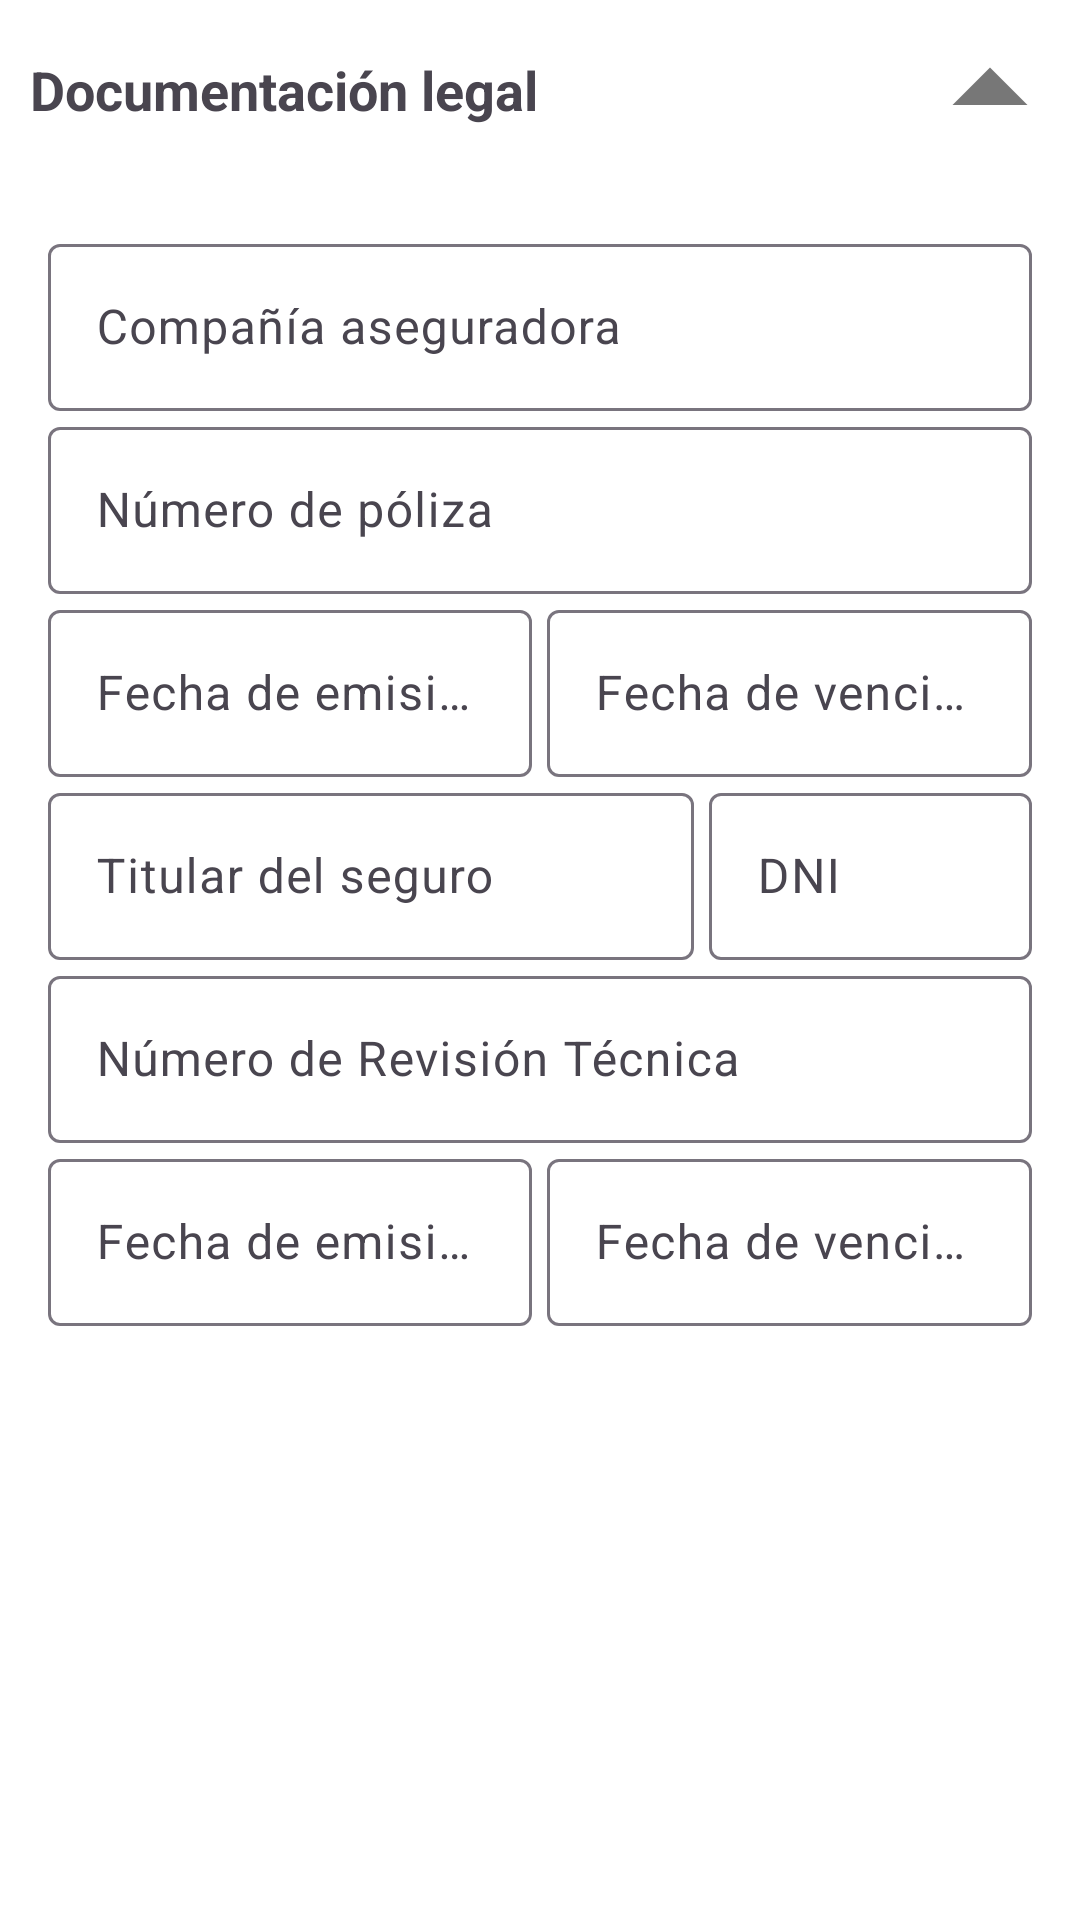

Reconstruct the res/layout file that produces this screen, plus the resources it refers to.
<!-- AndroidManifest.xml: application theme Theme.TrucksGPS -->
<!-- res/layout/expandable_truck_documentation.xml -->
<?xml version="1.0" encoding="utf-8"?>
<LinearLayout xmlns:android="http://schemas.android.com/apk/res/android"
    xmlns:app="http://schemas.android.com/apk/res-auto"
    android:layout_width="match_parent"
    android:layout_height="wrap_content"
    android:orientation="vertical"
    android:id="@+id/expandableTruckDocs">

    <RelativeLayout
        android:id="@+id/itemClicked"
        android:layout_width="match_parent"
        android:layout_height="wrap_content">

        <TextView
            android:id="@+id/titleTextView"
            android:layout_width="match_parent"
            android:layout_height="wrap_content"
            android:layout_centerVertical="true"
            android:layout_marginStart="5dp"
            android:layout_marginEnd="5dp"
            android:padding="5dp"
            android:text="Documentación legal"
            android:textSize="18sp"
            android:textStyle="bold" />


        <ImageView
            android:id="@+id/dropImg"
            android:layout_width="60dp"
            android:layout_height="60dp"
            android:layout_alignParentEnd="true"
            android:layout_centerVertical="true"
            android:src="@drawable/ic_drop_up_gray_24dp" />

    </RelativeLayout>

    <LinearLayout
        android:id="@+id/discLayout"
        android:layout_width="match_parent"
        android:layout_height="wrap_content"
        android:orientation="vertical"
        android:padding="16dp">

        
        <com.google.android.material.textfield.TextInputLayout
            android:layout_width="match_parent"
            android:layout_height="wrap_content"
            android:hint="Compañía aseguradora">

            <com.google.android.material.textfield.TextInputEditText
                android:layout_width="match_parent"
                android:layout_height="wrap_content"
                android:inputType="text" />

        </com.google.android.material.textfield.TextInputLayout>

        
        <com.google.android.material.textfield.TextInputLayout
            android:layout_width="match_parent"
            android:layout_height="wrap_content"
            android:hint="Número de póliza">

            <com.google.android.material.textfield.TextInputEditText
                android:layout_width="match_parent"
                android:layout_height="wrap_content"
                android:inputType="number" />

        </com.google.android.material.textfield.TextInputLayout>

        <LinearLayout
            android:layout_width="match_parent"
            android:layout_height="wrap_content"
            android:orientation="horizontal">

            
            <com.google.android.material.textfield.TextInputLayout
                android:layout_width="0dp"
                android:layout_height="match_parent"
                android:layout_weight="1"
                android:layout_marginEnd="5dp"
                android:hint="Fecha de emisión">

                <com.google.android.material.textfield.TextInputEditText
                    android:layout_width="match_parent"
                    android:layout_height="wrap_content"
                    android:inputType="date" />

            </com.google.android.material.textfield.TextInputLayout>

            
            <com.google.android.material.textfield.TextInputLayout
                android:layout_width="0dp"
                android:layout_height="match_parent"
                android:layout_weight="1"
                android:hint="Fecha de vencimiento">

                <com.google.android.material.textfield.TextInputEditText
                    android:layout_width="match_parent"
                    android:layout_height="wrap_content"
                    android:inputType="date" />

            </com.google.android.material.textfield.TextInputLayout>
        </LinearLayout>

        <LinearLayout
            android:layout_width="match_parent"
            android:layout_height="wrap_content"
            android:orientation="horizontal">

            
            <com.google.android.material.textfield.TextInputLayout
                android:layout_width="0dp"
                android:layout_height="match_parent"
                android:layout_weight="2"
                android:layout_marginEnd="5dp"
                android:hint="Titular del seguro">

                <com.google.android.material.textfield.TextInputEditText
                    android:layout_width="match_parent"
                    android:layout_height="wrap_content"
                    android:inputType="text" />

            </com.google.android.material.textfield.TextInputLayout>

            
            <com.google.android.material.textfield.TextInputLayout
                android:layout_width="0dp"
                android:layout_height="match_parent"
                android:layout_weight="1"
                android:hint="DNI">

                <com.google.android.material.textfield.TextInputEditText
                    android:layout_width="match_parent"
                    android:layout_height="wrap_content"
                    android:inputType="number" />

            </com.google.android.material.textfield.TextInputLayout>
        </LinearLayout>

        
        <com.google.android.material.textfield.TextInputLayout
            android:layout_width="match_parent"
            android:layout_height="wrap_content"
            android:hint="Número de Revisión Técnica">

            <com.google.android.material.textfield.TextInputEditText
                android:layout_width="match_parent"
                android:layout_height="wrap_content"
                android:inputType="number" />

        </com.google.android.material.textfield.TextInputLayout>

        <LinearLayout
            android:layout_width="match_parent"
            android:layout_height="wrap_content"
            android:orientation="horizontal">

            
            <com.google.android.material.textfield.TextInputLayout
                android:layout_width="0dp"
                android:layout_height="match_parent"
                android:layout_weight="1"
                android:layout_marginEnd="5dp"
                android:hint="Fecha de emisión">

                <com.google.android.material.textfield.TextInputEditText
                    android:layout_width="match_parent"
                    android:layout_height="wrap_content"
                    android:inputType="date" />

            </com.google.android.material.textfield.TextInputLayout>

            
            <com.google.android.material.textfield.TextInputLayout
                android:layout_width="0dp"
                android:layout_height="match_parent"
                android:layout_weight="1"
                android:hint="Fecha de vencimiento">

                <com.google.android.material.textfield.TextInputEditText
                    android:layout_width="match_parent"
                    android:layout_height="wrap_content"
                    android:inputType="date" />

            </com.google.android.material.textfield.TextInputLayout>

        </LinearLayout>

    </LinearLayout>

</LinearLayout>
<!-- resources referenced by this layout -->
<resources>
  <!-- drawable ic_drop_up_gray_24dp (drawable) -->
  <vector xmlns:android="http://schemas.android.com/apk/res/android"
      android:width="24dp"
      android:height="24dp"
      android:viewportWidth="24.0"
      android:viewportHeight="24.0">
      <path
          android:fillColor="@color/gray_medium"
          android:pathData="M7,14l5,-5 5,5z"/>
  </vector>
  <style name="Theme.TrucksGPS" parent="Theme.Material3.Light.NoActionBar">
          
          <item name="colorPrimary">@color/blue_200</item>
          <item name="colorPrimaryVariant">@color/blue_700</item>
          <item name="colorOnPrimary">@color/white</item>
          
          <item name="colorSecondary">@color/teal_200</item>
          <item name="colorSecondaryVariant">@color/teal_500</item>
          <item name="colorOnSecondary">@color/black</item>
          
          <item name="android:statusBarColor" tools:targetApi="l">?attr/colorPrimaryVariant</item>
          
          <item name="android:windowBackground">@color/white</item>
          
      </style>
  <color name="gray_medium">#FF777777</color>
  <color name="blue_200">#64B5F6</color>
  <color name="blue_700">#1976D2</color>
  <color name="white">#FFFFFF</color>
  <color name="teal_200">#FF03DAC5</color>
  <color name="teal_500">#02B0A5</color>
  <color name="black">#000000</color>
</resources>
